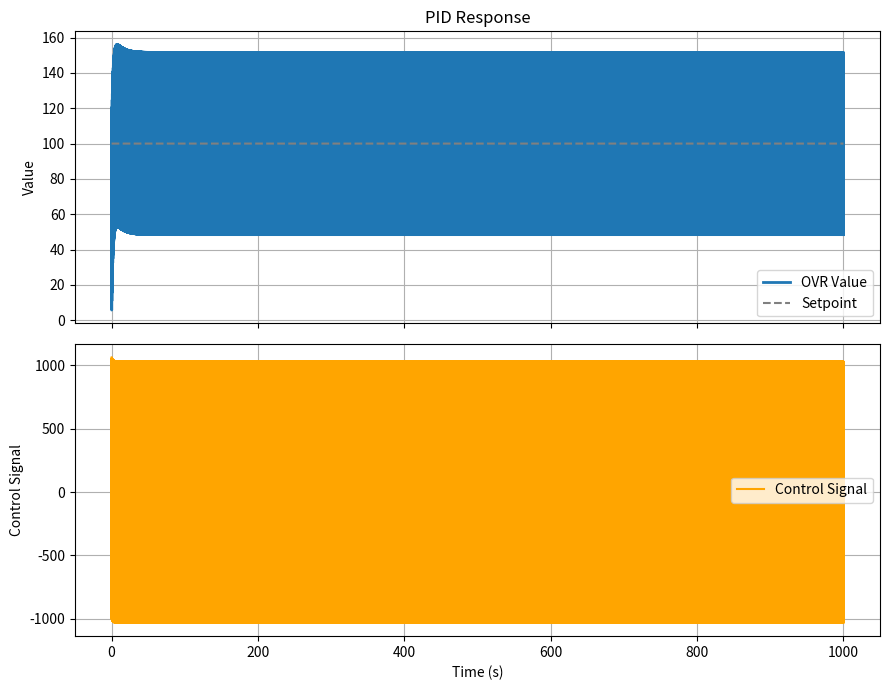

The script that saved this image:
# -*- coding: utf-8 -*-
"""
Spyder Editor

This is a temporary script file.
"""

import matplotlib.pyplot as plt

class PIDController:
    def __init__(self, kp, ki, kd, setpoint=0):
        self.kp = kp
        self.ki = ki
        self.kd = kd
        self.setpoint = setpoint
        self.integral = 0
        self.prev_error = 0

    def update(self, measured_value, dt):
        error = self.setpoint - measured_value
        p_term = self.kp * error
        
        self.integral += error * dt
        i_term = self.ki * self.integral

        derivative = (error - self.prev_error) / dt if dt > 0 else 0
        d_term = self.kd * derivative

        self.prev_error = error
        return p_term + i_term + d_term


# Setup
pid = PIDController(kp=1.2, ki=0.1, kd=0.93975, setpoint=100)
# Kp 1.2, ki 0.1, kd 0.93975 produces a state where the signal bounces between +/- 1031.1936065995408

dt = 0.1
n_steps = 10000
current_value = 0
time_data = []
value_data = []
setpoint_data = []
control_data = []

for step in range(n_steps):
    t = step * dt
    control_value = pid.update(current_value, dt)
    print(control_value)
    current_value += control_value * dt  # simple system model

    time_data.append(t)
    value_data.append(current_value)
    setpoint_data.append(pid.setpoint)
    control_data.append(control_value)

# Plot
fig, (ax1, ax2) = plt.subplots(2, 1, figsize=(9, 7), sharex=True)

ax1.plot(time_data, value_data, label="OVR Value", linewidth=2)
ax1.plot(time_data, setpoint_data, '--', label="Setpoint", color="gray")
ax1.set_ylabel("Value")
ax1.set_title("PID Response")
ax1.legend()
ax1.grid(True)

ax2.plot(time_data, control_data, label="Control Signal", color="orange")
ax2.set_xlabel("Time (s)")
ax2.set_ylabel("Control Signal")
ax2.legend()
ax2.grid(True)

plt.tight_layout()
plt.show()
